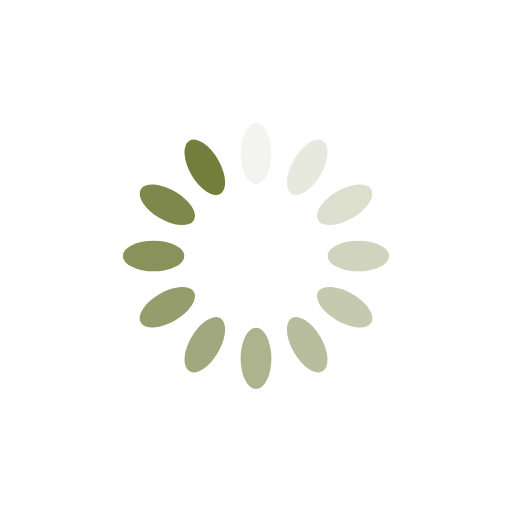
t = 0.00 s
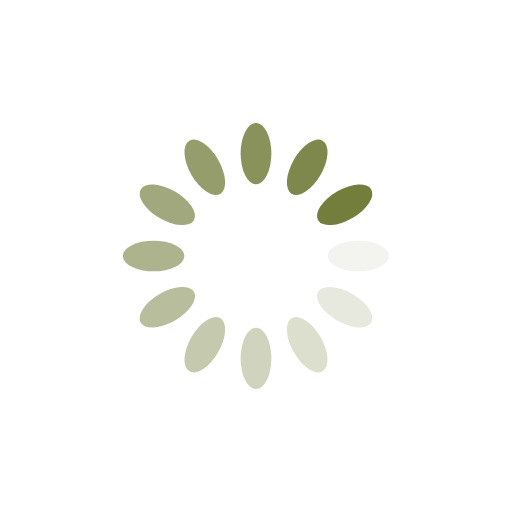
t = 0.25 s
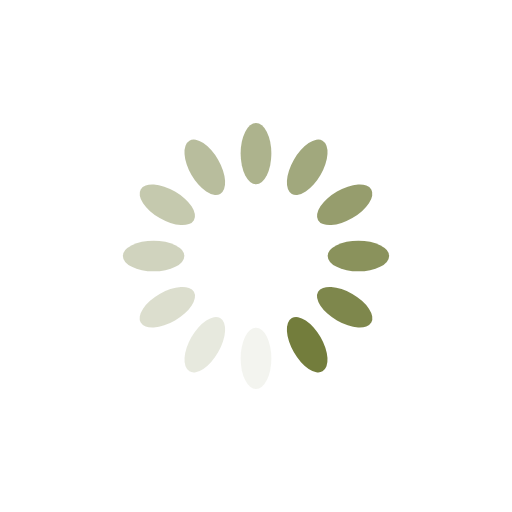
t = 0.50 s
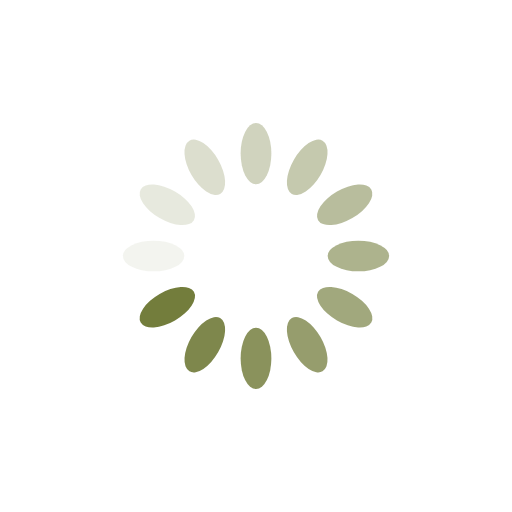
t = 0.75 s

The animated SVG that drew these frames (rendered in a browser with its animation timeline set to each time). Animation: 12 SMIL elements (animate=12); one cycle of 1.00 s, repeats indefinitely.

<?xml version="1.0" encoding="utf-8"?>
<svg xmlns="http://www.w3.org/2000/svg" xmlns:xlink="http://www.w3.org/1999/xlink" style="margin: auto; background: none; display: block; shape-rendering: auto;" width="200px" height="200px" viewBox="0 0 100 100" preserveAspectRatio="xMidYMid">
<g transform="rotate(0 50 50)">
  <rect x="47" y="24" rx="3" ry="6" width="6" height="12" fill="#737d3c">
    <animate attributeName="opacity" values="1;0" keyTimes="0;1" dur="1s" begin="-0.9166666666666666s" repeatCount="indefinite"></animate>
  </rect>
</g><g transform="rotate(30 50 50)">
  <rect x="47" y="24" rx="3" ry="6" width="6" height="12" fill="#737d3c">
    <animate attributeName="opacity" values="1;0" keyTimes="0;1" dur="1s" begin="-0.8333333333333334s" repeatCount="indefinite"></animate>
  </rect>
</g><g transform="rotate(60 50 50)">
  <rect x="47" y="24" rx="3" ry="6" width="6" height="12" fill="#737d3c">
    <animate attributeName="opacity" values="1;0" keyTimes="0;1" dur="1s" begin="-0.75s" repeatCount="indefinite"></animate>
  </rect>
</g><g transform="rotate(90 50 50)">
  <rect x="47" y="24" rx="3" ry="6" width="6" height="12" fill="#737d3c">
    <animate attributeName="opacity" values="1;0" keyTimes="0;1" dur="1s" begin="-0.6666666666666666s" repeatCount="indefinite"></animate>
  </rect>
</g><g transform="rotate(120 50 50)">
  <rect x="47" y="24" rx="3" ry="6" width="6" height="12" fill="#737d3c">
    <animate attributeName="opacity" values="1;0" keyTimes="0;1" dur="1s" begin="-0.5833333333333334s" repeatCount="indefinite"></animate>
  </rect>
</g><g transform="rotate(150 50 50)">
  <rect x="47" y="24" rx="3" ry="6" width="6" height="12" fill="#737d3c">
    <animate attributeName="opacity" values="1;0" keyTimes="0;1" dur="1s" begin="-0.5s" repeatCount="indefinite"></animate>
  </rect>
</g><g transform="rotate(180 50 50)">
  <rect x="47" y="24" rx="3" ry="6" width="6" height="12" fill="#737d3c">
    <animate attributeName="opacity" values="1;0" keyTimes="0;1" dur="1s" begin="-0.4166666666666667s" repeatCount="indefinite"></animate>
  </rect>
</g><g transform="rotate(210 50 50)">
  <rect x="47" y="24" rx="3" ry="6" width="6" height="12" fill="#737d3c">
    <animate attributeName="opacity" values="1;0" keyTimes="0;1" dur="1s" begin="-0.3333333333333333s" repeatCount="indefinite"></animate>
  </rect>
</g><g transform="rotate(240 50 50)">
  <rect x="47" y="24" rx="3" ry="6" width="6" height="12" fill="#737d3c">
    <animate attributeName="opacity" values="1;0" keyTimes="0;1" dur="1s" begin="-0.25s" repeatCount="indefinite"></animate>
  </rect>
</g><g transform="rotate(270 50 50)">
  <rect x="47" y="24" rx="3" ry="6" width="6" height="12" fill="#737d3c">
    <animate attributeName="opacity" values="1;0" keyTimes="0;1" dur="1s" begin="-0.16666666666666666s" repeatCount="indefinite"></animate>
  </rect>
</g><g transform="rotate(300 50 50)">
  <rect x="47" y="24" rx="3" ry="6" width="6" height="12" fill="#737d3c">
    <animate attributeName="opacity" values="1;0" keyTimes="0;1" dur="1s" begin="-0.08333333333333333s" repeatCount="indefinite"></animate>
  </rect>
</g><g transform="rotate(330 50 50)">
  <rect x="47" y="24" rx="3" ry="6" width="6" height="12" fill="#737d3c">
    <animate attributeName="opacity" values="1;0" keyTimes="0;1" dur="1s" begin="0s" repeatCount="indefinite"></animate>
  </rect>
</g>
<!-- [ldio] generated by https://loading.io/ --></svg>
